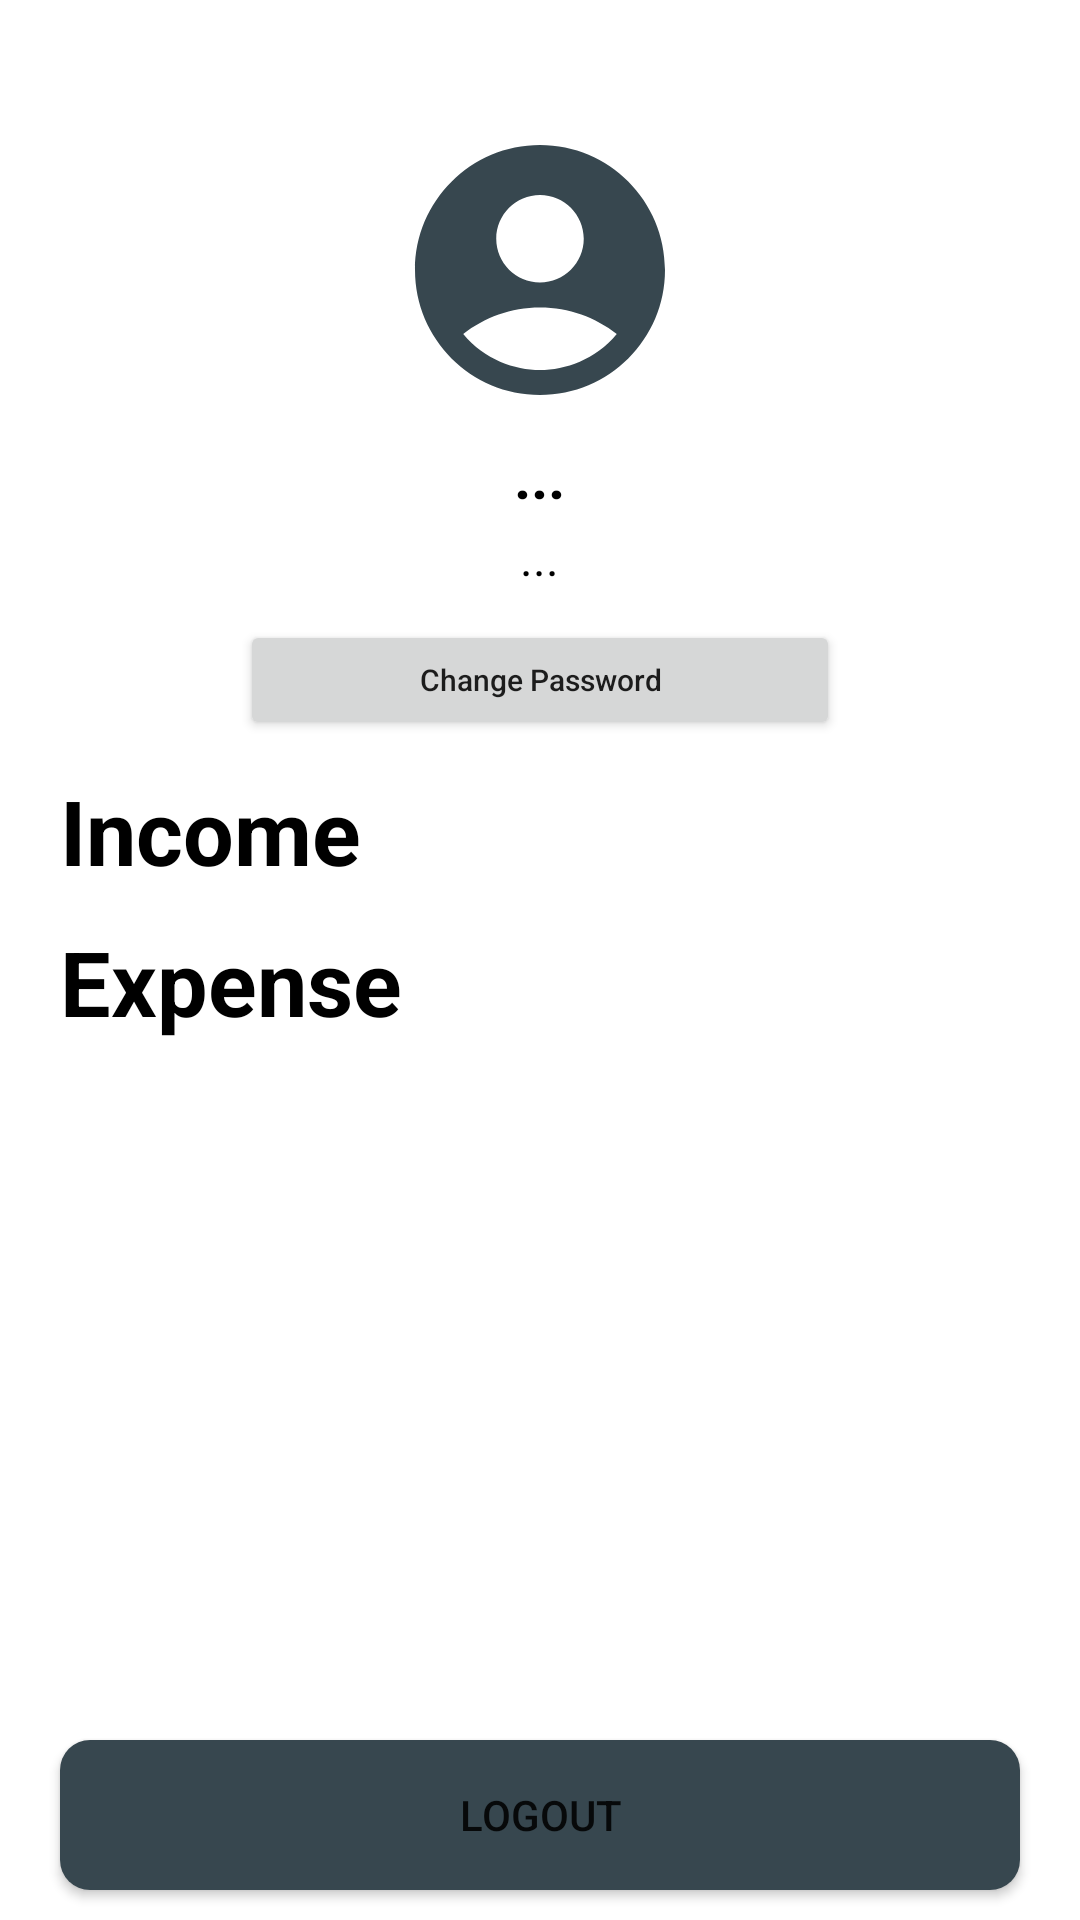

Produce the Android XML layout that renders to this screen, including the resource entries it uses.
<!-- AndroidManifest.xml: application theme Theme.ExpenseManager -->
<!-- res/layout/fragment_profile.xml -->
<?xml version="1.0" encoding="utf-8"?>
<androidx.constraintlayout.widget.ConstraintLayout xmlns:android="http://schemas.android.com/apk/res/android"
    xmlns:tools="http://schemas.android.com/tools"
    android:layout_width="match_parent"
    android:layout_height="match_parent"
    android:paddingTop="20sp"
    xmlns:app="http://schemas.android.com/apk/res-auto"
    tools:context=".ui.fragments.ProfileFragment">


    <LinearLayout
        android:id="@+id/linearLayout3"
        android:layout_width="match_parent"
        android:layout_height="wrap_content"
        android:gravity="center_horizontal"
        android:orientation="vertical"
        android:layout_marginTop="20sp"
        app:layout_constraintEnd_toEndOf="parent"
        app:layout_constraintStart_toStartOf="parent"
        app:layout_constraintTop_toTopOf="parent">

        <ImageView
            android:id="@+id/userProfile"
            android:layout_width="100sp"
            android:layout_height="100sp"
            android:src="@drawable/ic_user"
            />

        <TextView
            android:id="@+id/nameTv"
            android:layout_width="wrap_content"
            android:layout_height="wrap_content"
            android:layout_marginTop="5sp"
            android:text="..."
            android:textColor="@color/black"
            android:textSize="20sp"
            android:textStyle="bold"
            tools:text="Umer Mahar" />

        <TextView
            android:id="@+id/emailTv"
            android:layout_width="wrap_content"
            android:layout_height="wrap_content"
            android:layout_marginTop="3sp"
            android:text="..."
            android:textColor="@color/black"
            android:textSize="16sp"
            tools:text="umer@gmail.com" />

        <Button
            android:layout_width="200sp"
            android:layout_height="40sp"
            android:layout_marginTop="10sp"
            android:text="Change Password"
            android:textSize="10sp"
            android:id="@+id/changePasswordBtn"
            android:textAllCaps="false"
            android:textStyle="normal" />
    </LinearLayout>

    <ScrollView
        android:layout_width="match_parent"
        android:layout_height="0sp"
        android:overScrollMode="never"
        app:layout_constraintBottom_toTopOf="@+id/logoutBtn"
        app:layout_constraintEnd_toEndOf="parent"
        app:layout_constraintStart_toStartOf="parent"
        app:layout_constraintTop_toBottomOf="@+id/linearLayout3">
        <LinearLayout
            android:layout_width="match_parent"
            android:layout_height="match_parent"
            android:orientation="vertical">
            <TextView
                android:id="@+id/textView4"
                android:layout_width="wrap_content"
                android:layout_height="wrap_content"
                android:layout_marginTop="10sp"
                android:layout_marginStart="20sp"
                android:text="Income"
                android:textColor="@color/black"
                android:textSize="30sp"
                android:textStyle="bold" />

            <androidx.recyclerview.widget.RecyclerView
                android:id="@+id/rvIncome"
                android:layout_width="wrap_content"
                android:layout_height="wrap_content"
                android:orientation="horizontal"
                android:overScrollMode="never"
                android:layout_marginEnd="5sp"
                android:layout_marginStart="10sp"
                tools:listitem="@layout/transaction_item2"
                app:layoutManager="androidx.recyclerview.widget.LinearLayoutManager"/>
            <TextView
                android:id="@+id/textView5"
                android:layout_width="wrap_content"
                android:layout_height="wrap_content"
                android:text="Expense"
                android:textColor="@color/black"
                android:textSize="30sp"
                android:textStyle="bold"
                android:layout_marginStart="20sp"
                android:layout_marginTop="10sp"/>
            <androidx.recyclerview.widget.RecyclerView
                android:id="@+id/rvExpense"
                android:layout_width="wrap_content"
                android:layout_height="wrap_content"
                android:orientation="horizontal"
                android:overScrollMode="never"
                android:layout_marginEnd="5sp"
                android:layout_marginStart="10sp"
                android:layout_marginBottom="10sp"
                tools:listitem="@layout/transaction_item2"
                app:layoutManager="androidx.recyclerview.widget.LinearLayoutManager"/>
        </LinearLayout>
    </ScrollView>

    <ProgressBar
        android:id="@+id/profilePb"
        android:layout_width="wrap_content"
        android:layout_height="wrap_content"
        android:indeterminateTint="@color/theme2"
        app:layout_constraintBottom_toBottomOf="parent"
        app:layout_constraintEnd_toEndOf="parent"
        app:layout_constraintStart_toStartOf="parent"
        app:layout_constraintTop_toTopOf="parent"
        android:visibility="gone"/>
    <Button
        android:layout_width="0sp"
        android:layout_height="wrap_content"
        android:id="@+id/logoutBtn"
        android:text="Logout"
        android:layout_marginHorizontal="20sp"
        android:layout_marginBottom="10sp"
        android:background="@drawable/login_btn_bg"
        app:layout_constraintEnd_toEndOf="parent"
        app:layout_constraintStart_toStartOf="parent"
        app:layout_constraintBottom_toBottomOf="parent" />
</androidx.constraintlayout.widget.ConstraintLayout>
<!-- res/layout/transaction_item2.xml (included above) -->
<?xml version="1.0" encoding="utf-8"?>
<LinearLayout xmlns:android="http://schemas.android.com/apk/res/android"
    android:layout_width="wrap_content"
    android:layout_height="wrap_content"
    xmlns:app="http://schemas.android.com/apk/res-auto"
    android:gravity="center">
    <androidx.cardview.widget.CardView
        android:layout_width="110sp"
        android:layout_height="130sp"
        android:layout_margin="10sp"
        app:cardElevation="5sp"
        app:cardCornerRadius="10sp">
        <LinearLayout
            android:layout_width="match_parent"
            android:layout_height="130sp"
            android:orientation="vertical"
            android:id="@+id/cardLayout"
            android:weightSum="5.5">
            <TextView
                android:layout_width="match_parent"
                android:layout_height="0dp"
                android:layout_weight="2"
                android:text="BBQ PARTY "
                android:maxLines="3"
                android:maxLength="35"
                android:textColor="@color/black"
                android:id="@+id/cardName"
                android:gravity="center"
                />
            <TextView
                android:layout_width="match_parent"
                android:layout_height="0dp"
                android:layout_weight="2"
                android:gravity="center"
                android:text="34555 Rs"
                android:maxLines="1"
                android:textColor="@color/black"
                android:id="@+id/cardAmount"
                android:textAlignment="center"
                android:textSize="24sp"
                android:textStyle="bold"/>
            <TextView
                android:layout_width="match_parent"
                android:layout_height="0sp"
                android:text="a minute ago"
                android:gravity="center"
                android:id="@+id/cardTime"
                android:layout_marginBottom="2sp"
                android:layout_weight="1.5"
                android:paddingHorizontal="7dp"/>
        </LinearLayout>
    </androidx.cardview.widget.CardView>
</LinearLayout>
<!-- resources referenced by this layout -->
<resources>
  <color name="black">#FF000000</color>
  <color name="theme2">#37474f</color>
  <!-- drawable ic_user (drawable) -->
  <vector android:height="24dp" android:tint="@color/theme2"
      android:viewportHeight="24" android:viewportWidth="24"
      android:width="24dp" xmlns:android="http://schemas.android.com/apk/res/android">
      <path android:fillColor="@android:color/white" android:pathData="M12,2C6.48,2 2,6.48 2,12s4.48,10 10,10s10,-4.48 10,-10S17.52,2 12,2zM12,6c1.93,0 3.5,1.57 3.5,3.5S13.93,13 12,13s-3.5,-1.57 -3.5,-3.5S10.07,6 12,6zM12,20c-2.03,0 -4.43,-0.82 -6.14,-2.88C7.55,15.8 9.68,15 12,15s4.45,0.8 6.14,2.12C16.43,19.18 14.03,20 12,20z"/>
  </vector>
  <!-- drawable login_btn_bg (drawable) -->
  <?xml version="1.0" encoding="utf-8"?>
  <ripple xmlns:android="http://schemas.android.com/apk/res/android"
      xmlns:tools="http://schemas.android.com/tools"
      android:color="#1EFFFFFF"
      tools:targetApi="lollipop">
  
      <item>
          <shape android:shape="rectangle">
              <corners
                  android:radius="10dp"
                  />
              <gradient
                  android:centerColor="@color/theme2"
                  android:startColor="@color/theme2"
                  android:endColor="@color/theme2"
                  android:type="linear"
                  />
              <size
                  android:width="270dp"
                  android:height="50dp"
                  />
  
          </shape>
      </item>
  </ripple>
  <style name="Theme.ExpenseManager" parent="Theme.MaterialComponents.Light.NoActionBar">
          
          <item name="colorPrimary">@color/theme2</item>
          <item name="colorPrimaryVariant">@color/theme2</item>
          <item name="colorOnPrimary">@color/white</item>
          
          <item name="colorSecondary">@color/teal_200</item>
          <item name="colorSecondaryVariant">@color/teal_700</item>
          <item name="colorOnSecondary">@color/black</item>
          
          <item name="android:statusBarColor" tools:targetApi="l">@color/theme2</item>
          
          <item name="bottomSheetDialogTheme">@style/AppBottomSheetDialogTheme</item>
      </style>
  <color name="white">#FFFFFFFF</color>
  <color name="teal_200">#FF03DAC5</color>
  <color name="teal_700">#FF018786</color>
  <style name="AppBottomSheetDialogTheme" parent="Theme.MaterialComponents.Light.BottomSheetDialog">
          <item name="bottomSheetStyle">@style/AppModalStyle</item>
      </style>
  <style name="AppModalStyle" parent="Widget.Design.BottomSheet.Modal">
          <item name="android:background">@drawable/bottom_sheet_rounded_bg</item>
      </style>
  <!-- drawable bottom_sheet_rounded_bg (drawable) -->
  <?xml version="1.0" encoding="utf-8"?>
  <shape xmlns:android="http://schemas.android.com/apk/res/android"
      android:shape="rectangle">
      <corners
          android:topLeftRadius="32dp"
          android:topRightRadius="32dp" />
      <solid android:color="@color/white" />
  </shape>
</resources>
